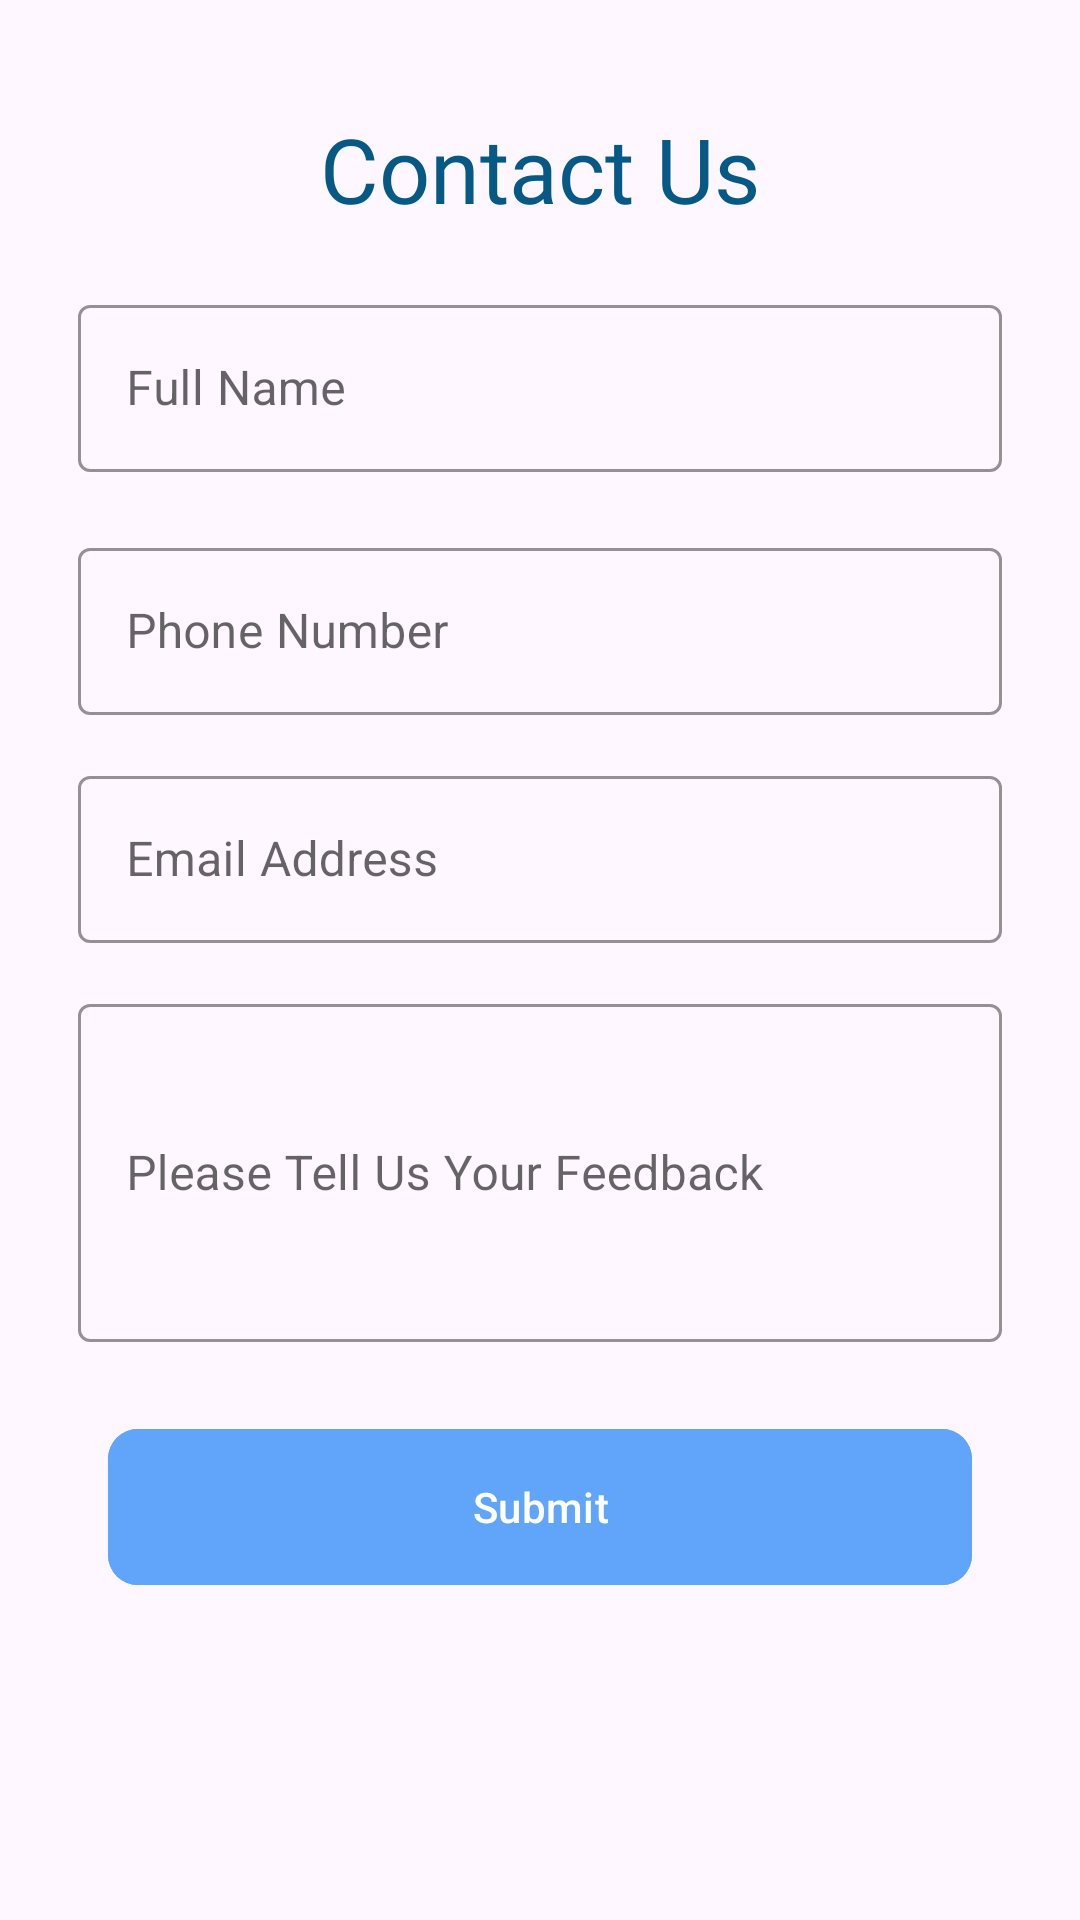

Write the Android layout XML for this screen, with the resource values it uses.
<!-- AndroidManifest.xml: application theme Theme.EcoFlow -->
<!-- res/layout/fragment_feedback.xml -->
<?xml version="1.0" encoding="utf-8"?>
<LinearLayout xmlns:android="http://schemas.android.com/apk/res/android"
    xmlns:app="http://schemas.android.com/apk/res-auto"
    xmlns:tools="http://schemas.android.com/tools"
    android:id="@+id/main"
    android:layout_width="match_parent"
    android:layout_height="match_parent"
    android:orientation="vertical"
    android:padding="16dp"
    tools:context=".FeedbackFragment">

    <RelativeLayout
        android:layout_width="match_parent"
        android:layout_height="wrap_content">

        <TextView
            android:layout_width="wrap_content"
            android:layout_height="wrap_content"
            android:text="Contact Us"
            android:layout_marginTop="20dp"
            android:textColor="@color/head_theme"
            android:textSize="30sp"
            android:fontFamily="@font/suse_head"
            android:layout_centerHorizontal="true"/>

    </RelativeLayout>

    <com.google.android.material.textfield.TextInputLayout
        android:layout_width="match_parent"
        android:layout_height="wrap_content"
        android:layout_marginTop="20dp"
        android:theme="@style/ThemeOverlay.AppTheme.TextInputEditText.Outlined"
        app:hintTextColor="@color/head_theme"
        android:textColorHint="#99000000"
        android:layout_marginLeft="10dp"
        android:layout_marginRight="10dp"
        style="@style/TextInputStyle"
        android:hint="Full Name">
        <com.google.android.material.textfield.TextInputEditText
            android:id="@+id/etName"
            android:layout_width="match_parent"
            android:layout_height="wrap_content"
            android:inputType="textPersonName"/>
    </com.google.android.material.textfield.TextInputLayout>

    <com.google.android.material.textfield.TextInputLayout
        android:layout_width="match_parent"
        android:layout_height="wrap_content"
        android:layout_marginTop="20dp"
        android:theme="@style/ThemeOverlay.AppTheme.TextInputEditText.Outlined"
        app:hintTextColor="@color/head_theme"
        android:textColorHint="#99000000"
        android:layout_marginLeft="10dp"
        android:layout_marginRight="10dp"
        style="@style/TextInputStyle"
        android:hint="Phone Number">
        <com.google.android.material.textfield.TextInputEditText
            android:id="@+id/etPhoneNo"
            android:layout_width="match_parent"
            android:layout_height="wrap_content"
            android:inputType="phone"/>
    </com.google.android.material.textfield.TextInputLayout>

    <com.google.android.material.textfield.TextInputLayout
        android:layout_width="match_parent"
        android:layout_height="wrap_content"
        android:layout_marginTop="15dp"
        android:theme="@style/ThemeOverlay.AppTheme.TextInputEditText.Outlined"
        app:hintTextColor="@color/head_theme"
        android:layout_marginLeft="10dp"
        android:layout_marginRight="10dp"
        android:textColorHint="#99000000"
        style="@style/TextInputStyle"
        android:hint="Email Address">
        <com.google.android.material.textfield.TextInputEditText
            android:id="@+id/etEmail"
            android:layout_width="match_parent"
            android:layout_height="wrap_content"
            android:inputType="textEmailAddress"/>
    </com.google.android.material.textfield.TextInputLayout>

    <com.google.android.material.textfield.TextInputLayout
        android:layout_width="match_parent"
        android:layout_height="wrap_content"
        android:layout_marginTop="15dp"
        android:theme="@style/ThemeOverlay.AppTheme.TextInputEditText.Outlined"
        app:hintTextColor="@color/head_theme"
        android:textColorHint="#99000000"
        android:layout_marginLeft="10dp"
        android:layout_marginRight="10dp"
        style="@style/TextInputStyle"
        android:hint="Please Tell Us Your Feedback">
        <com.google.android.material.textfield.TextInputEditText
            android:id="@+id/etFeedback"
            android:layout_width="match_parent"
            android:layout_height="wrap_content"
            android:inputType="textMultiLine"
            android:minLines="4"
            android:maxLines="8"/>
    </com.google.android.material.textfield.TextInputLayout>

    <com.google.android.material.button.MaterialButton
        android:id="@+id/login_btn"
        android:layout_width="match_parent"
        android:layout_height="60dp"
        android:layout_marginTop="25dp"
        android:layout_marginBottom="5dp"
        android:backgroundTint="#60a5fa"
        app:cornerRadius="10dp"
        android:layout_marginRight="20dp"
        android:layout_marginLeft="20dp"
        android:text="Submit"
        android:textColor="#fff"/>

</LinearLayout>
<!-- resources referenced by this layout -->
<resources>
  <color name="head_theme">#075985</color>
  <style name="TextInputStyle" parent="Widget.MaterialComponents.TextInputLayout.OutlinedBox">
          <item name="boxStrokeColor">@color/head_theme</item>
          <item name="boxStrokeErrorColor">@color/error</item>
          <item name="cursorErrorColor">@color/error</item>
      </style>
  <style name="ThemeOverlay.AppTheme.TextInputEditText.Outlined" parent="">
          <item name="colorControlActivated">@color/head_theme</item>
      </style>
  <style name="Theme.EcoFlow" parent="Base.Theme.EcoFlow" />
  <color name="error">#e11d48</color>
  <style name="Base.Theme.EcoFlow" parent="Theme.Material3.DayNight.NoActionBar">
          
          
      </style>
</resources>
